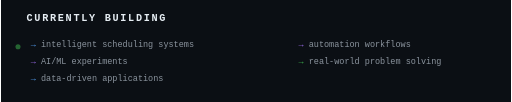
t = 0.00 s
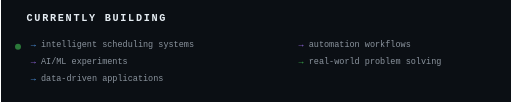
t = 0.25 s
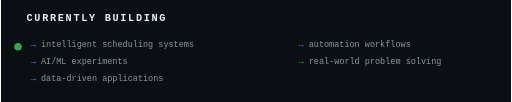
t = 0.75 s
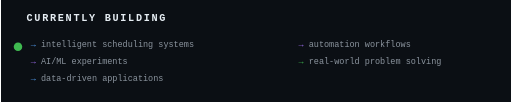
t = 1.00 s
t = 1.25 s: frame unchanged from t = 0.75 s, image omitted
t = 1.75 s: frame unchanged from t = 0.25 s, image omitted

The animated SVG that drew these frames (rendered in a browser with its animation timeline set to each time). Animation: 2 SMIL elements (animate=2); one cycle of 2.00 s, repeats indefinitely.

<svg xmlns="http://www.w3.org/2000/svg" viewBox="0 0 600 120" role="img" aria-label="Currently building: intelligent scheduling systems, AI/ML experiments, data-driven applications, automation workflows">
  <defs>
    <linearGradient id="cur-grad" x1="0%" y1="0%" x2="100%" y2="0%">
      <stop offset="0%" stop-color="#58A6FF"/>
      <stop offset="100%" stop-color="#A371F7"/>
    </linearGradient>
  </defs>

  <rect width="600" height="120" fill="#0B0F14"/>

  <!-- Title -->
  <text x="30" y="25" fill="#E6EDF3" font-family="'SF Mono','Cascadia Code','Consolas',monospace" font-size="12" font-weight="bold" letter-spacing="2">CURRENTLY BUILDING</text>
  <line x1="30" y1="33" x2="220" y2="33" stroke="url(#cur-grad)" stroke-width="1" opacity="0.4"/>

  <!-- Pulsing indicator -->
  <circle cx="20" cy="55" r="4" fill="#3FB950" opacity="0.8">
    <animate attributeName="r" values="3;5;3" dur="2s" repeatCount="indefinite"/>
    <animate attributeName="opacity" values="0.5;1;0.5" dur="2s" repeatCount="indefinite"/>
  </circle>

  <!-- Items -->
  <text x="35" y="55" fill="#8B949E" font-family="'SF Mono','Cascadia Code','Consolas',monospace" font-size="10">
    <tspan fill="#58A6FF">→</tspan> intelligent scheduling systems
  </text>
  <text x="35" y="75" fill="#8B949E" font-family="'SF Mono','Cascadia Code','Consolas',monospace" font-size="10">
    <tspan fill="#A371F7">→</tspan> AI/ML experiments
  </text>
  <text x="35" y="95" fill="#8B949E" font-family="'SF Mono','Cascadia Code','Consolas',monospace" font-size="10">
    <tspan fill="#58A6FF">→</tspan> data-driven applications
  </text>
  <text x="350" y="55" fill="#8B949E" font-family="'SF Mono','Cascadia Code','Consolas',monospace" font-size="10">
    <tspan fill="#A371F7">→</tspan> automation workflows
  </text>
  <text x="350" y="75" fill="#8B949E" font-family="'SF Mono','Cascadia Code','Consolas',monospace" font-size="10">
    <tspan fill="#3FB950">→</tspan> real-world problem solving
  </text>
</svg>
